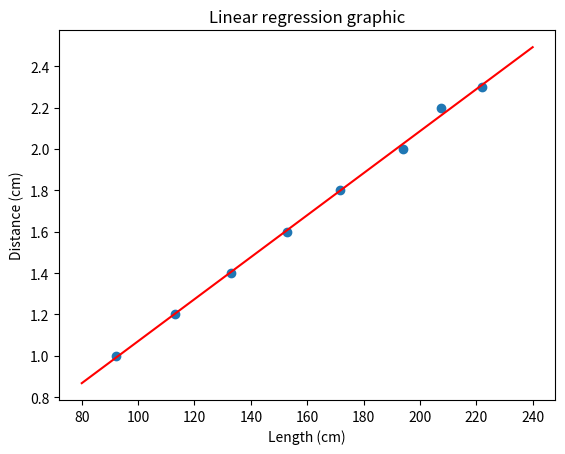

Source code (Python):
'''e) Encontre o valor de X, quando L = 165.0 cm. Use a reta determinada pela regressão linear.'''

import matplotlib.pyplot as plt
import numpy as np

# Linear regression
def linreg_MQ(x, y, mostra_prints=False):

    N = len(x)

    m = (N*sum(x*y) - sum(x)*sum(y)) / (N*sum(x**2) - sum(x)**2)

    b = (sum(x**2)*sum(y) - sum(x)*sum(x*y)) / (N*sum(x**2) - sum(x)**2)

    r_quadrado = (N*sum(x*y) - sum(x)*sum(y))**2 / ((N*sum(x**2) - sum(x)**2) * (N*sum(y**2) - sum(y)**2))

    variacao_m = abs(m) * np.sqrt((1/r_quadrado - 1) / (N-2))
    variacao_b = variacao_m * np.sqrt(sum(x*x) / N)

    if  mostra_prints:
        print("soma x:", sum(x))
        print("soma y:", sum(y))
        print("soma xy:", sum(x*y))
        print("soma x^2:", sum(x**2))
        print("soma y^2:", sum(y**2))

        print("m =" , m, "+/-", variacao_m)
        print("b =" , b, "+/-", variacao_b)
        print("r^2 =" , r_quadrado)

    return m, b, r_quadrado, 


L = np.array([92.0, 113.0, 133.0, 153.0, 171.5, 194.0, 207.5, 222])
X = np.array([1.0, 1.2, 1.4, 1.6, 1.8, 2.0, 2.2, 2.3])

x = L
y = X

# measures in cm 
xi = 92.0
xf = 222.0
yi = 1.0
yf = 2.3

declive = (yf-yi) / (xf-xi)
print("Declive:", declive)

m,b, r_quadrado = linreg_MQ(x, y, mostra_prints=True)

# equação de uma reta: mx + b
x_grafico = np.arange(80, 250, 10)
y_grafico = m * x_grafico + b

# valor y para x = 165
exemplo_x = 165
exemplo_y = m * exemplo_x + b
print("Para x = 165 y =", exemplo_y, "cm")

# Graphic ploting
plt.figure("Linear regression graphic")
plt.title("Linear regression graphic")
plt.xlabel("Length (cm)")
plt.ylabel("Distance (cm)")
plt.scatter(x , y)
plt.plot(x_grafico, y_grafico, color="r")

plt.show()